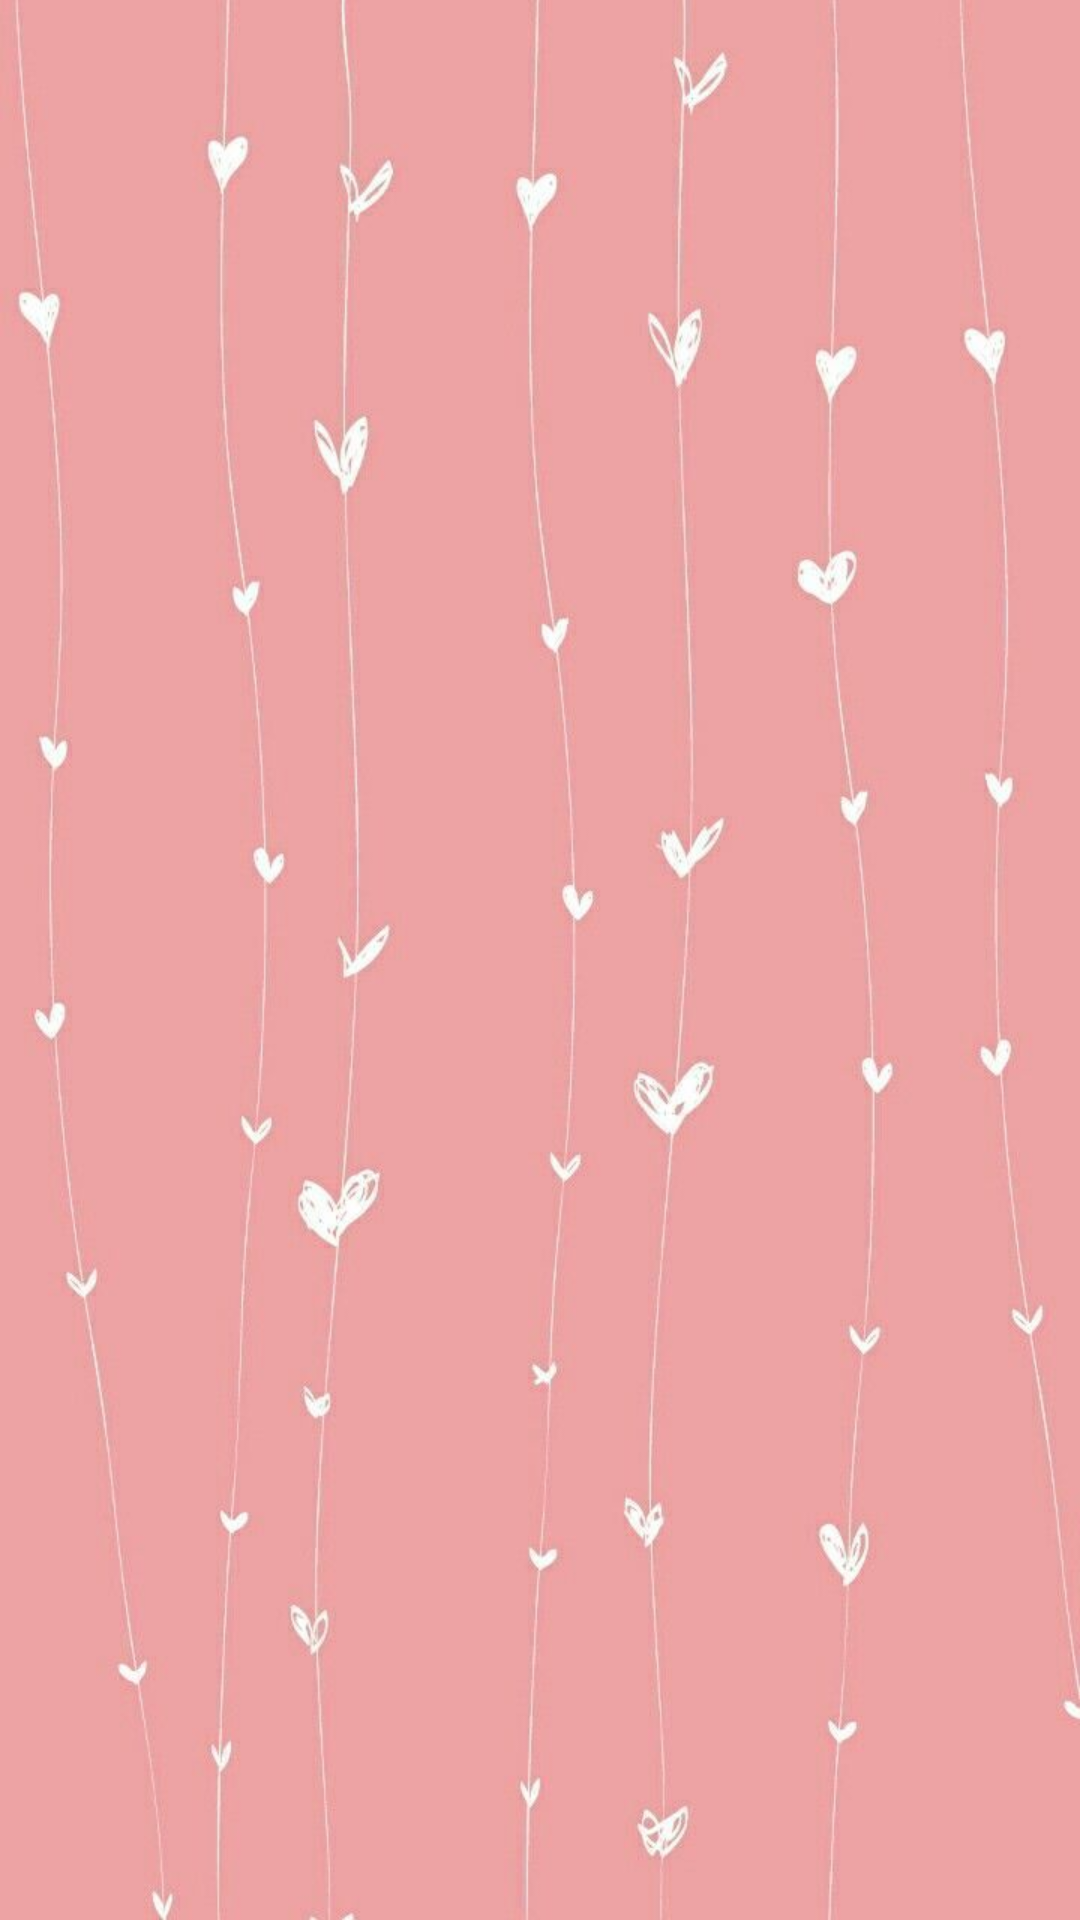

Produce the Android XML layout that renders to this screen, including the resource entries it uses.
<!-- AndroidManifest.xml: activity theme AppTheme.NoActionBar -->
<!-- res/layout/activity_splash.xml -->
<?xml version="1.0" encoding="utf-8"?>
<LinearLayout xmlns:android="http://schemas.android.com/apk/res/android"
    android:orientation="vertical" android:layout_width="match_parent"
    android:layout_height="match_parent"
    android:background="@drawable/anh_nen">

</LinearLayout>
<!-- resources referenced by this layout -->
<resources>
  <!-- drawable anh_nen: jpg bitmap (drawable-v24, 36765 bytes) -->
  <style name="AppTheme.NoActionBar">
          <item name="windowActionBar">false</item>
          <item name="windowNoTitle">true</item>
      </style>
</resources>
